12-way image classification set "indian_spices" from GitHub (lipika1911/mp); label vocabulary: caraway seeds, cinnamon stick, cloves, coriander seeds, cumin seeds, dry ginger, dry red chilly, fennel seeds, green cardamom, nutmeg, star anise, stone flowers.

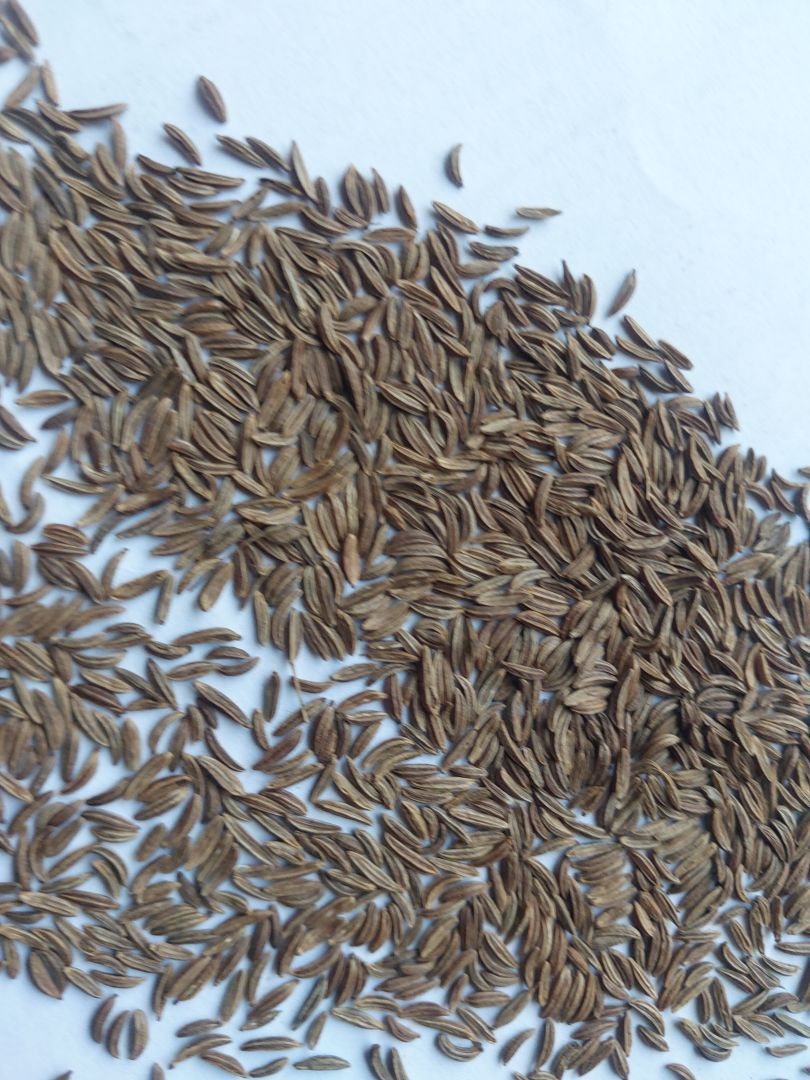
Label: caraway seeds

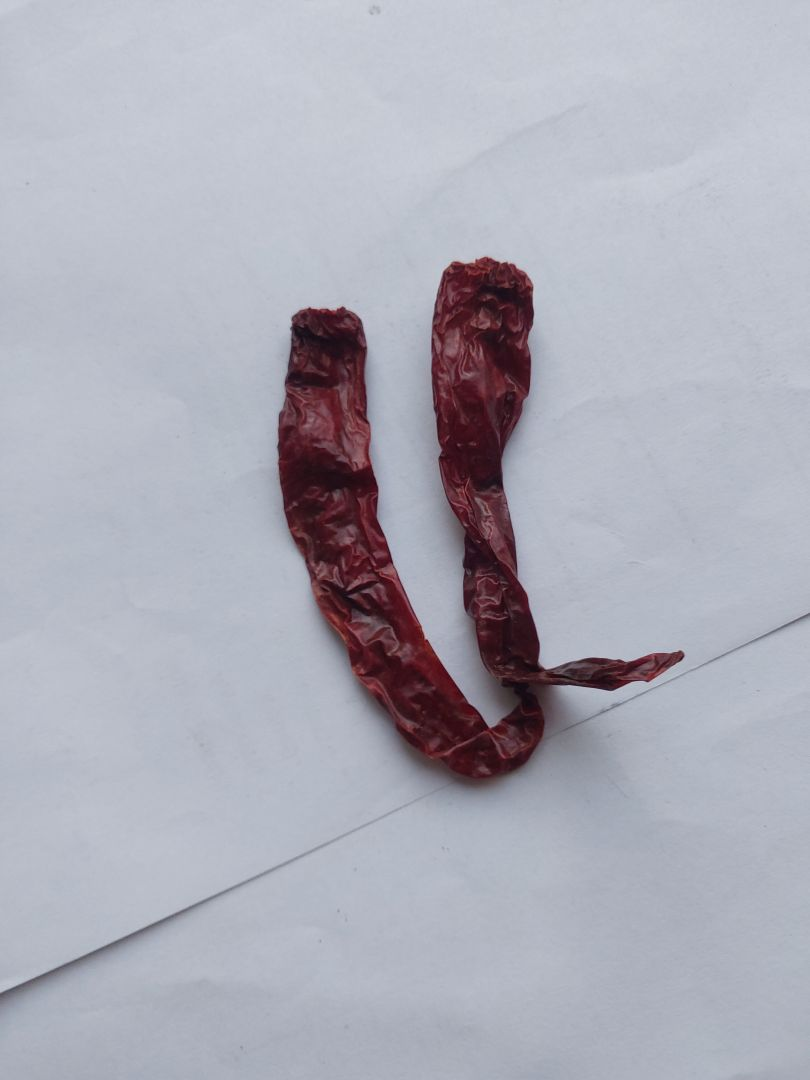
Label: dry red chilly

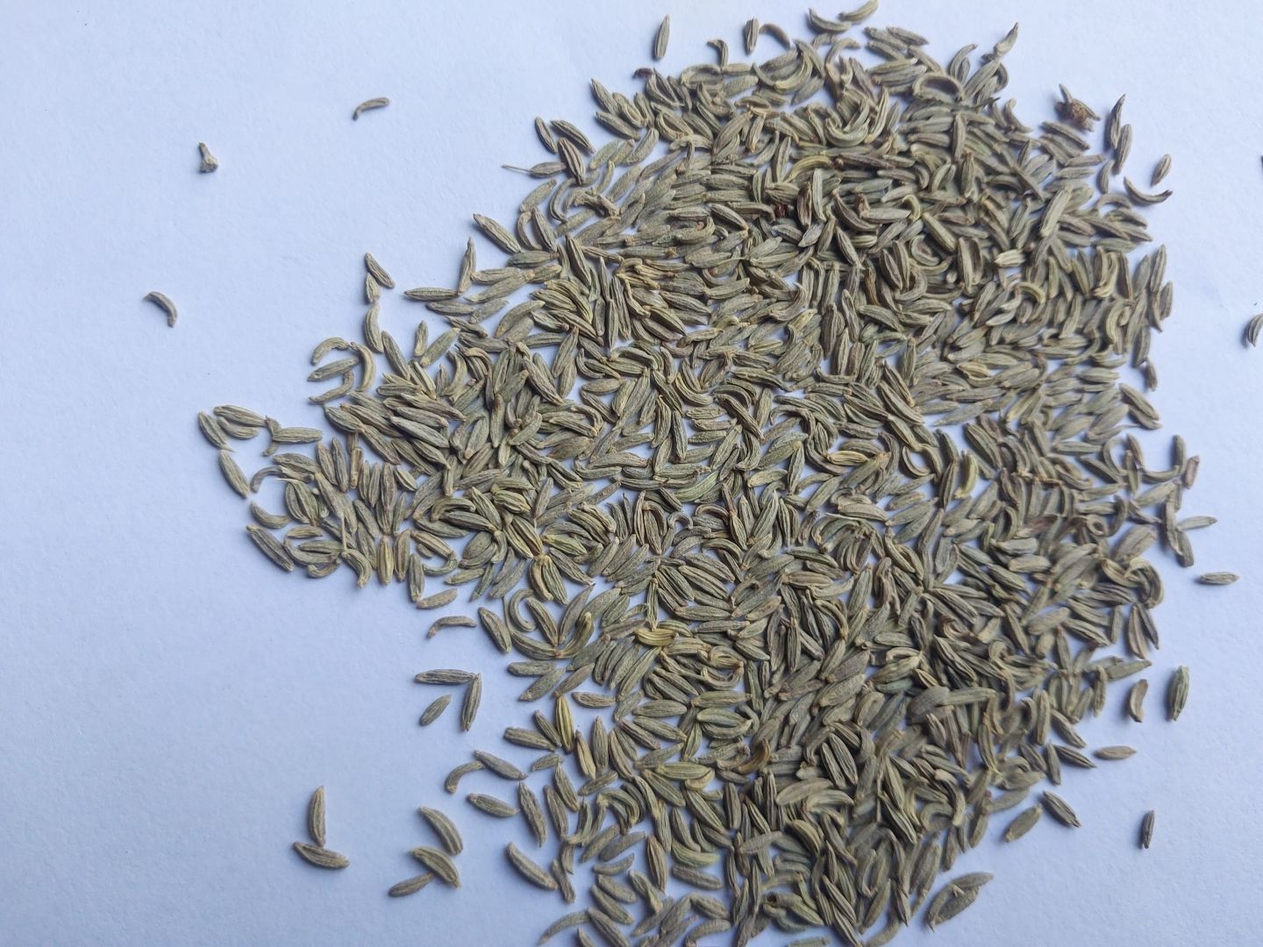
Label: fennel seeds

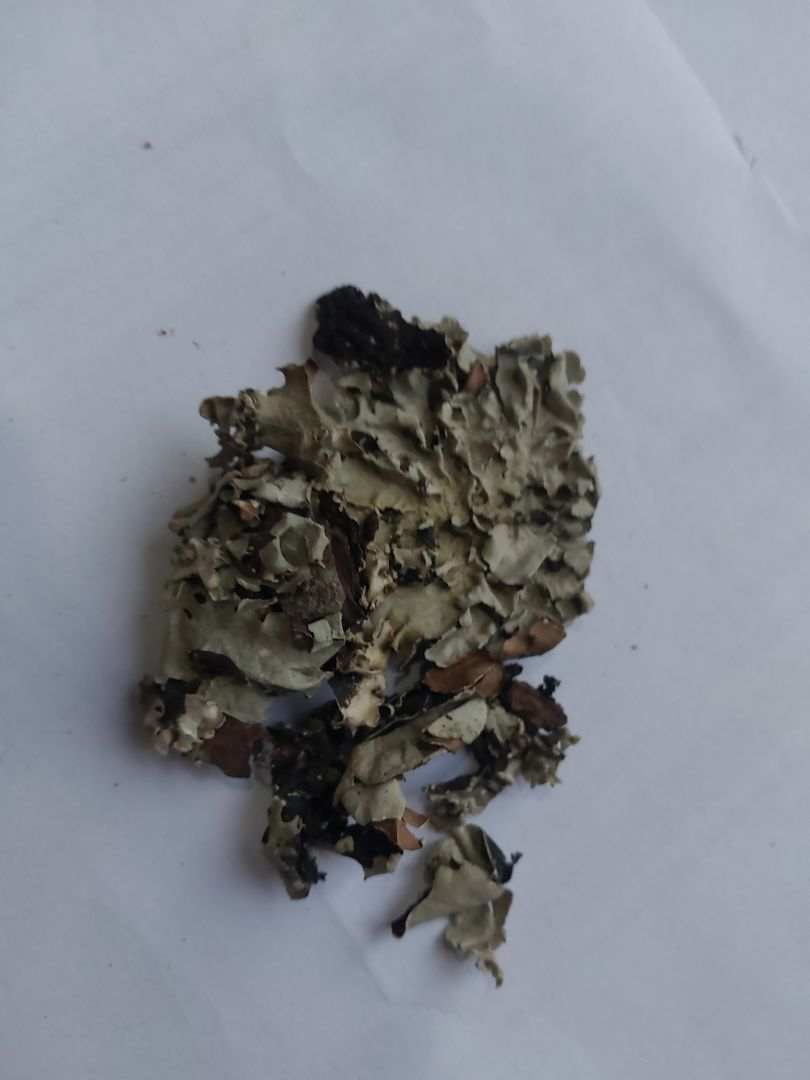
Label: stone flowers

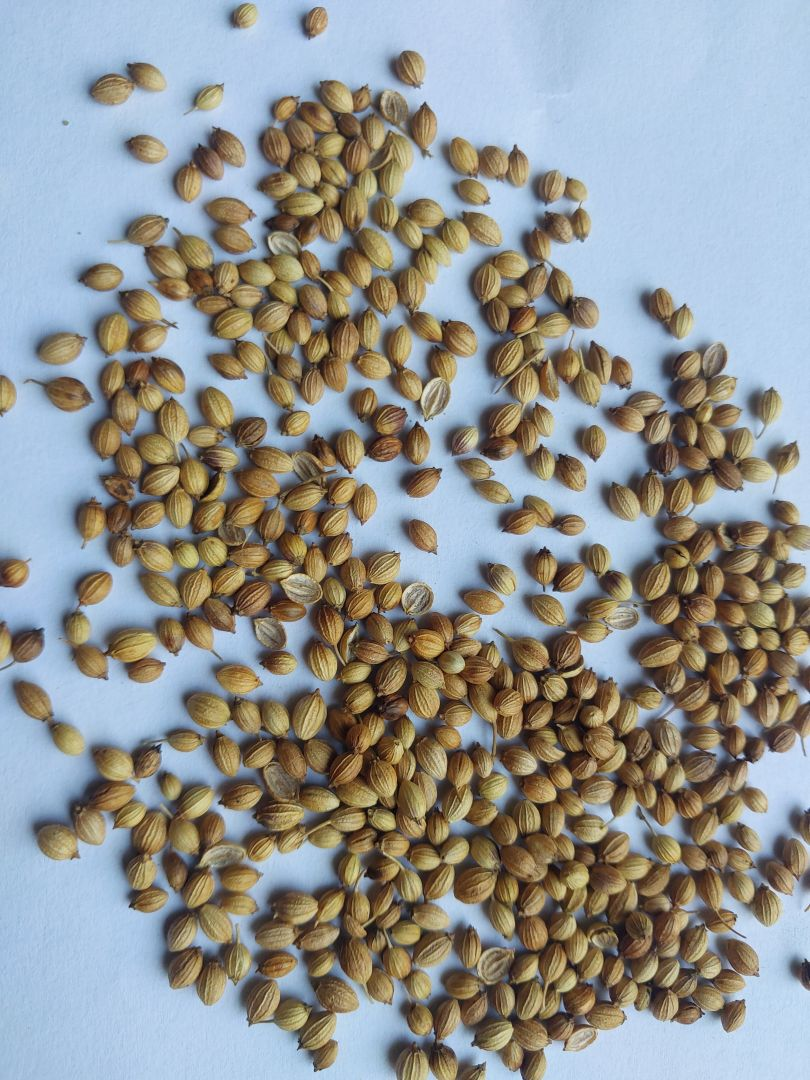
Label: coriander seeds

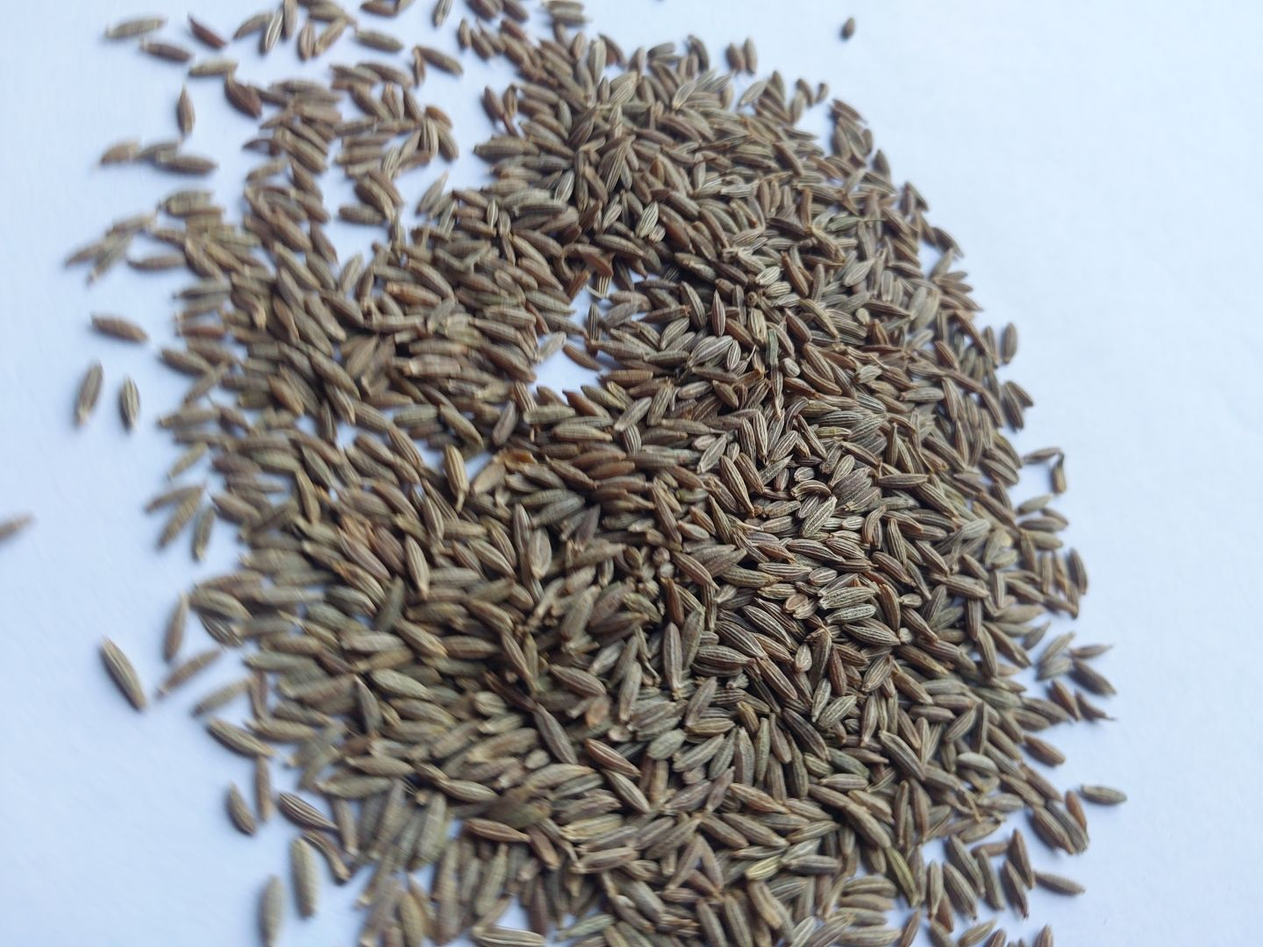
Label: cumin seeds
